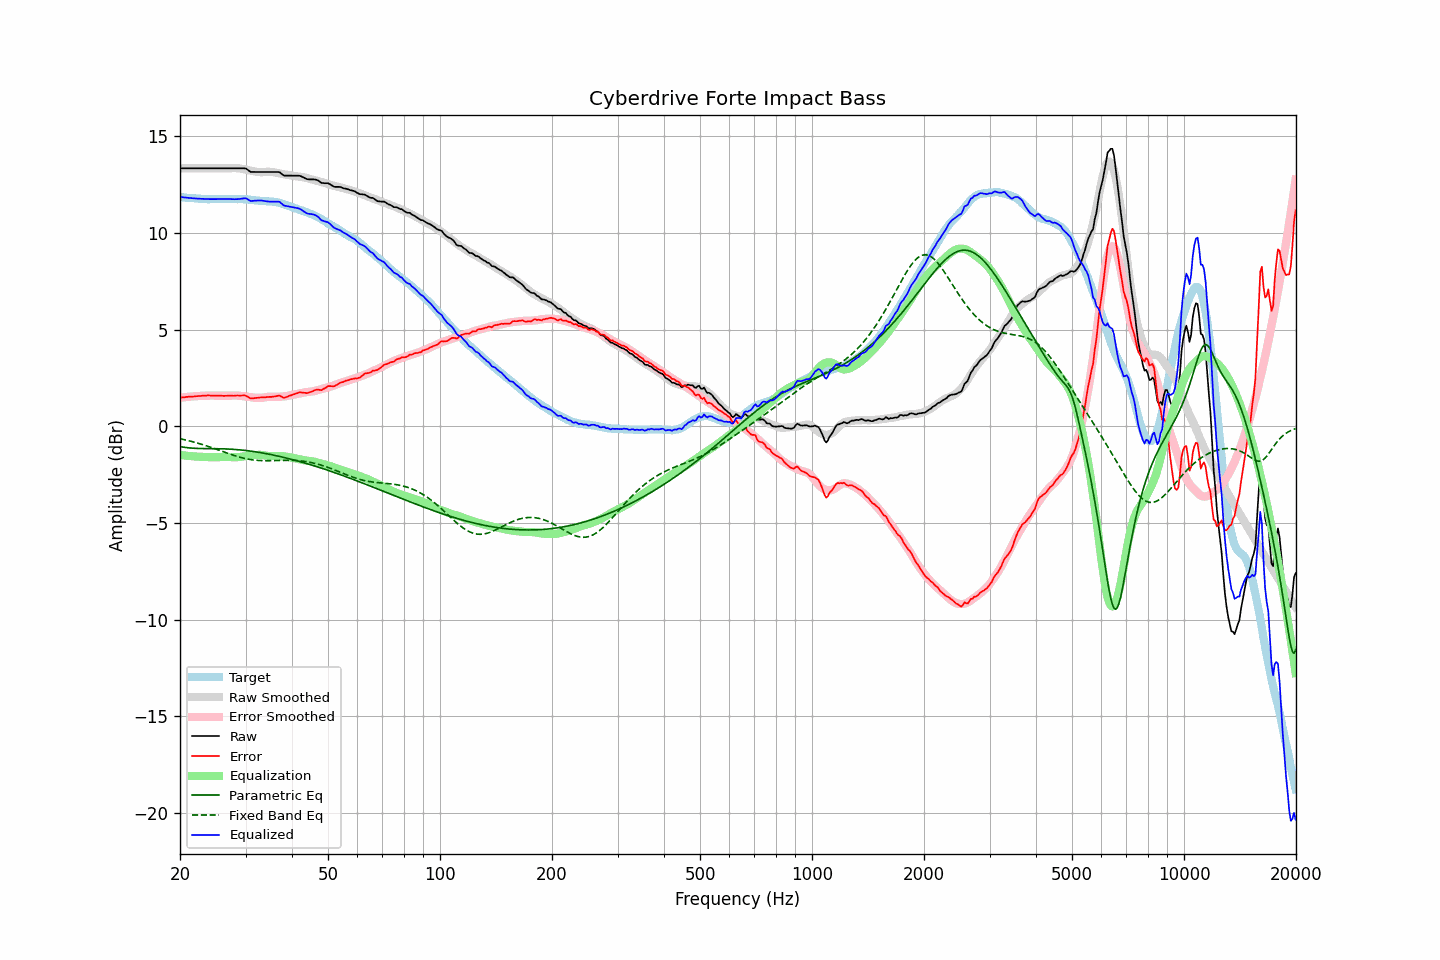

The table this chart was drawn from, first rows:
frequency, raw, error, smoothed, error_smoothed, equalization, parametric_eq, fixed_band_eq, equalized_raw, equalized_smoothed, target
20.00, 13.35, 1.48, 13.35, 1.48, -1.48, -1.05, -0.64, 11.87, 11.87, 11.87
20.20, 13.35, 1.49, 13.35, 1.49, -1.49, -1.06, -0.66, 11.86, 11.86, 11.86
20.40, 13.35, 1.50, 13.35, 1.50, -1.50, -1.07, -0.68, 11.85, 11.85, 11.84
20.61, 13.35, 1.50, 13.35, 1.51, -1.51, -1.09, -0.69, 11.84, 11.84, 11.84
20.81, 13.35, 1.53, 13.35, 1.52, -1.52, -1.10, -0.71, 11.83, 11.83, 11.82
21.02, 13.35, 1.53, 13.35, 1.53, -1.53, -1.11, -0.73, 11.82, 11.82, 11.82
21.23, 13.35, 1.54, 13.35, 1.53, -1.53, -1.12, -0.76, 11.81, 11.81, 11.81
21.44, 13.35, 1.53, 13.35, 1.54, -1.54, -1.12, -0.78, 11.81, 11.81, 11.82
21.66, 13.35, 1.54, 13.35, 1.55, -1.55, -1.13, -0.80, 11.80, 11.80, 11.81
21.87, 13.35, 1.55, 13.35, 1.56, -1.56, -1.14, -0.82, 11.79, 11.79, 11.80
22.09, 13.35, 1.56, 13.35, 1.56, -1.56, -1.14, -0.84, 11.79, 11.79, 11.79
22.31, 13.35, 1.56, 13.35, 1.57, -1.57, -1.14, -0.87, 11.78, 11.78, 11.79
22.54, 13.35, 1.57, 13.35, 1.57, -1.57, -1.15, -0.89, 11.78, 11.78, 11.78
22.76, 13.35, 1.57, 13.35, 1.58, -1.58, -1.15, -0.92, 11.77, 11.77, 11.77
22.99, 13.35, 1.59, 13.35, 1.58, -1.58, -1.15, -0.94, 11.77, 11.77, 11.76
23.22, 13.35, 1.60, 13.35, 1.58, -1.58, -1.15, -0.97, 11.76, 11.76, 11.75
23.45, 13.35, 1.59, 13.35, 1.59, -1.59, -1.15, -0.99, 11.76, 11.76, 11.76
23.69, 13.35, 1.60, 13.35, 1.59, -1.59, -1.15, -1.02, 11.76, 11.76, 11.75
23.92, 13.35, 1.60, 13.35, 1.59, -1.59, -1.15, -1.05, 11.76, 11.76, 11.75
24.16, 13.35, 1.59, 13.35, 1.59, -1.59, -1.15, -1.08, 11.76, 11.76, 11.76
24.40, 13.35, 1.58, 13.35, 1.59, -1.59, -1.15, -1.11, 11.76, 11.76, 11.76
24.65, 13.35, 1.59, 13.35, 1.59, -1.59, -1.15, -1.14, 11.76, 11.76, 11.76
24.89, 13.35, 1.59, 13.35, 1.59, -1.59, -1.16, -1.16, 11.76, 11.76, 11.76
25.14, 13.35, 1.59, 13.35, 1.59, -1.59, -1.16, -1.19, 11.76, 11.76, 11.76
25.39, 13.35, 1.59, 13.35, 1.59, -1.59, -1.16, -1.22, 11.76, 11.76, 11.76
25.65, 13.35, 1.59, 13.35, 1.58, -1.58, -1.16, -1.25, 11.76, 11.76, 11.76
25.91, 13.35, 1.58, 13.35, 1.58, -1.58, -1.16, -1.28, 11.76, 11.76, 11.76
26.16, 13.35, 1.58, 13.35, 1.58, -1.58, -1.16, -1.31, 11.76, 11.76, 11.77
26.43, 13.35, 1.58, 13.35, 1.58, -1.58, -1.17, -1.34, 11.77, 11.77, 11.77
26.69, 13.35, 1.58, 13.35, 1.58, -1.58, -1.17, -1.37, 11.77, 11.77, 11.77
26.96, 13.35, 1.58, 13.35, 1.58, -1.58, -1.17, -1.40, 11.76, 11.76, 11.77
27.23, 13.35, 1.59, 13.35, 1.59, -1.59, -1.18, -1.43, 11.76, 11.76, 11.76
27.50, 13.35, 1.59, 13.36, 1.59, -1.59, -1.18, -1.46, 11.76, 11.76, 11.76
27.77, 13.35, 1.58, 13.36, 1.60, -1.60, -1.19, -1.49, 11.75, 11.76, 11.77
28.05, 13.35, 1.58, 13.36, 1.60, -1.60, -1.19, -1.51, 11.75, 11.76, 11.77
28.33, 13.35, 1.60, 13.36, 1.60, -1.60, -1.20, -1.54, 11.75, 11.76, 11.75
28.62, 13.35, 1.60, 13.35, 1.59, -1.59, -1.21, -1.57, 11.76, 11.76, 11.75
28.90, 13.35, 1.59, 13.34, 1.58, -1.58, -1.21, -1.59, 11.76, 11.76, 11.76
29.19, 13.35, 1.59, 13.33, 1.57, -1.57, -1.22, -1.61, 11.77, 11.75, 11.75
29.48, 13.35, 1.60, 13.31, 1.56, -1.56, -1.23, -1.63, 11.78, 11.75, 11.75
29.78, 13.35, 1.60, 13.30, 1.55, -1.55, -1.24, -1.65, 11.80, 11.74, 11.75
30.08, 13.34, 1.58, 13.28, 1.54, -1.54, -1.25, -1.67, 11.80, 11.74, 11.75
30.38, 13.28, 1.54, 13.26, 1.53, -1.53, -1.26, -1.69, 11.75, 11.73, 11.74
30.68, 13.22, 1.49, 13.24, 1.52, -1.52, -1.27, -1.71, 11.70, 11.73, 11.73
30.99, 13.16, 1.44, 13.22, 1.51, -1.51, -1.28, -1.72, 11.65, 11.72, 11.72
31.30, 13.16, 1.45, 13.21, 1.50, -1.50, -1.29, -1.73, 11.66, 11.71, 11.71
31.61, 13.16, 1.45, 13.19, 1.49, -1.49, -1.31, -1.74, 11.67, 11.70, 11.70
31.93, 13.16, 1.47, 13.18, 1.48, -1.48, -1.32, -1.75, 11.68, 11.70, 11.69
32.24, 13.16, 1.47, 13.16, 1.48, -1.48, -1.33, -1.76, 11.68, 11.69, 11.69
32.57, 13.16, 1.49, 13.15, 1.47, -1.47, -1.34, -1.77, 11.68, 11.68, 11.67
32.89, 13.16, 1.49, 13.15, 1.47, -1.47, -1.36, -1.77, 11.68, 11.67, 11.67
33.22, 13.16, 1.50, 13.15, 1.48, -1.48, -1.37, -1.77, 11.68, 11.67, 11.66
33.55, 13.16, 1.50, 13.15, 1.49, -1.49, -1.39, -1.78, 11.67, 11.66, 11.66
33.89, 13.16, 1.50, 13.16, 1.51, -1.51, -1.40, -1.78, 11.65, 11.65, 11.66
34.23, 13.16, 1.51, 13.17, 1.52, -1.52, -1.42, -1.78, 11.64, 11.65, 11.64
34.57, 13.16, 1.52, 13.17, 1.53, -1.53, -1.43, -1.78, 11.63, 11.64, 11.64
34.92, 13.16, 1.53, 13.17, 1.53, -1.53, -1.45, -1.77, 11.63, 11.63, 11.63
35.27, 13.16, 1.52, 13.16, 1.53, -1.53, -1.47, -1.77, 11.63, 11.63, 11.64
35.62, 13.16, 1.54, 13.15, 1.53, -1.53, -1.48, -1.77, 11.63, 11.62, 11.62
35.97, 13.16, 1.55, 13.14, 1.53, -1.53, -1.50, -1.77, 11.63, 11.60, 11.61
... 635 more rows
